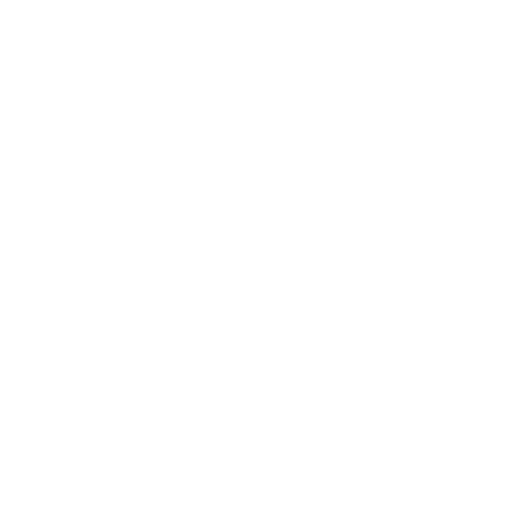
t = 0.00 s
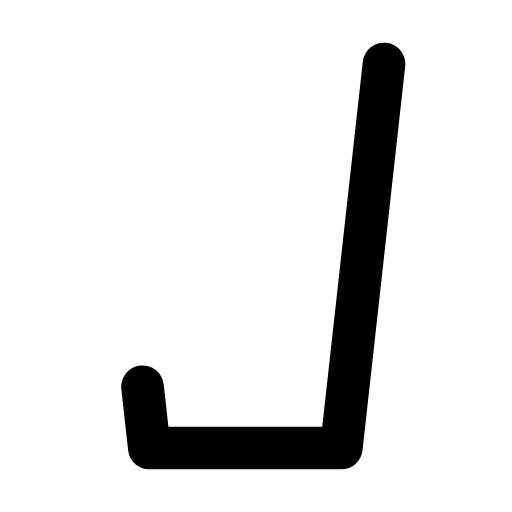
t = 0.30 s
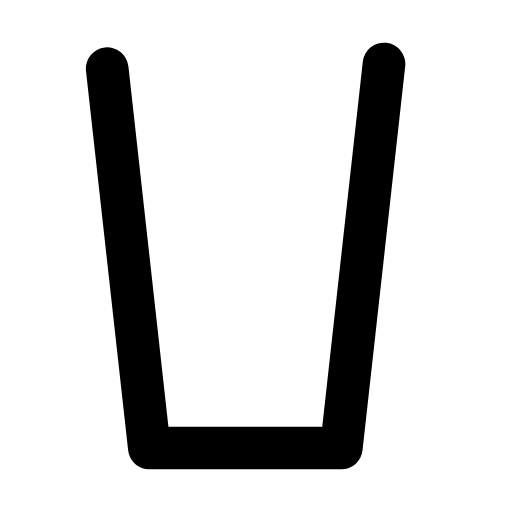
t = 0.45 s
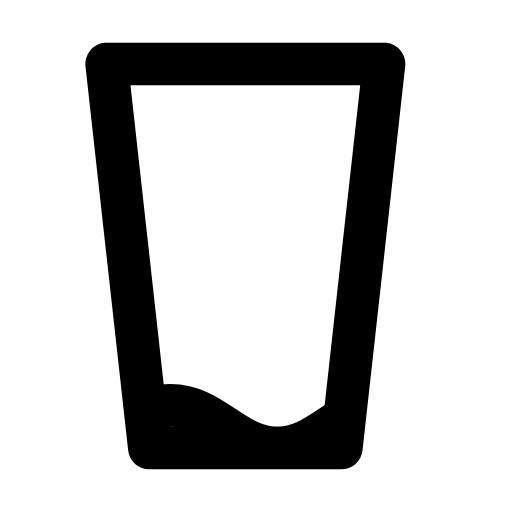
t = 0.75 s
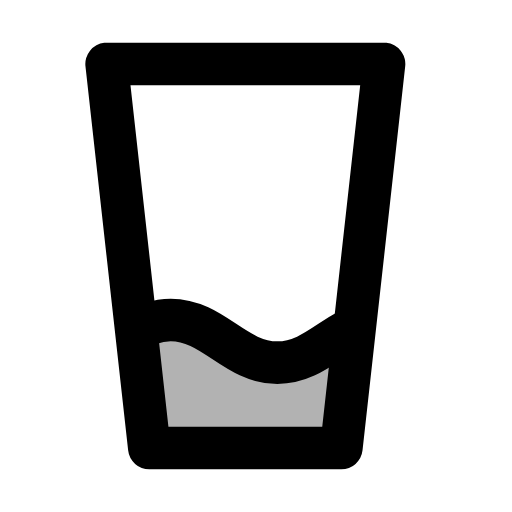
t = 0.90 s
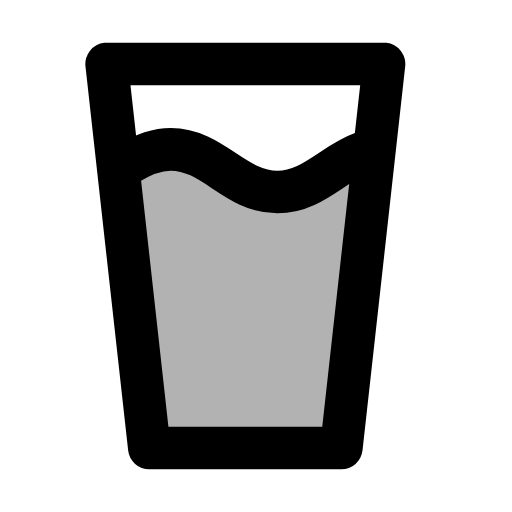
t = 1.20 s

The animated SVG that drew these frames (rendered in a browser with its animation timeline set to each time). Animation: 2 SMIL elements (animate=1,animateMotion=1); one cycle of 1.20 s.

<svg xmlns="http://www.w3.org/2000/svg" width="24" height="24" viewBox="0 0 24 24">
    <mask id="beer-mask">
        <g transform="translate(0 16)">
            <path d="M5 7.67h1C6.6 7.3 7.22 7 8 7C10 7 11 9 13 9C14.64 9 15.6 7.66 17 7.17h1" fill="none" stroke="#fff"
                  stroke-width="2" stroke-linecap="round" stroke-linejoin="round"/>
            <path d="M5 7.67h1C6.6 7.3 7.22 7 8 7C10 7 11 9 13 9C14.64 9 15.6 7.66 17 7.17h1V24H6z" fill="#fff"
                  fill-opacity="0.3"/>
            <animateMotion path="M0 0v-16" calcMode="linear" begin="0.6s" dur="0.6s" fill="freeze"/>
        </g>
    </mask>
    <path d="M18 3L16 21H7L5 3z" fill="none" stroke="currentColor" stroke-width="2" stroke-linecap="round"
          stroke-linejoin="round" stroke-dasharray="60" stroke-dashoffset="60">
        <animate attributeName="stroke-dashoffset" values="60;0" dur="0.6s" fill="freeze"/>
    </path>
    <path d="M18 3L16 21H7L5 3z" fill="currentColor" mask="url(#beer-mask)"/>
</svg>
